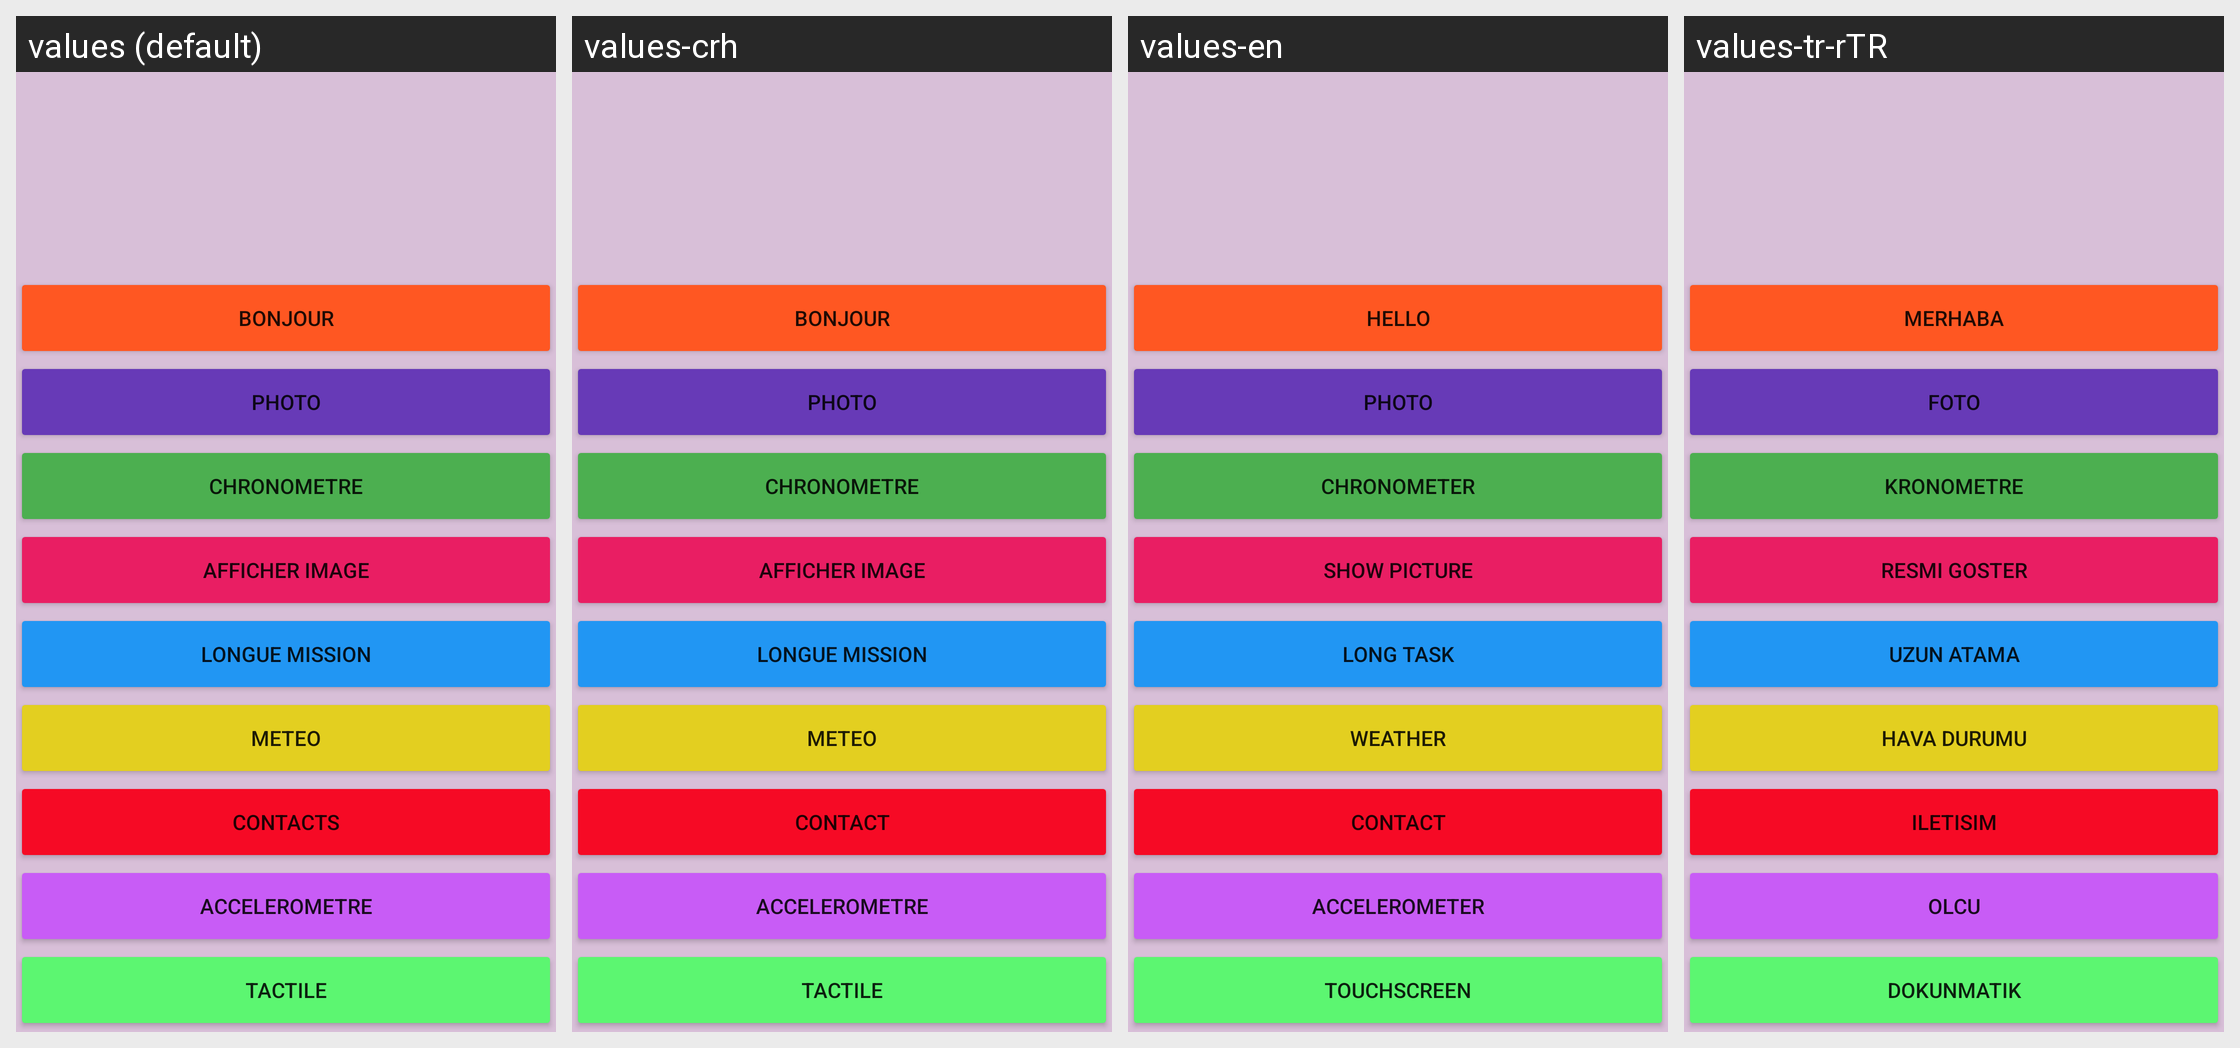

The Android screen above is rendered under several locales of the same app. Produce the string resources it draws, with the default and per-locale values.
Android screen res/layout/activity_main.xml rendered under 4 locales, left to right: values (default), values-crh, values-en, values-tr-rTR. Device: Nexus 5 (rendered at 1080×1920; each locale shown at half size, 540×960, under a caption strip naming it); theme Theme.PeleMele.
Strings drawn on this screen, with the default value and each locale's value (text and hints the layout hard-codes, and strings that could not be matched under every locale, appear in the picture but are not listed):

METEO
  values: METEO
  values-crh: METEO
  values-en: WEATHER
  values-tr-rTR: HAVA DURUMU

CONTACTS
  values: CONTACTS
  values-crh: CONTACT
  values-en: CONTACT
  values-tr-rTR: ILETISIM

ACCELEROMETRE
  values: ACCELEROMETRE
  values-crh: ACCELEROMETRE
  values-en: ACCELEROMETER
  values-tr-rTR: OLCU

TACTILE
  values: TACTILE
  values-crh: TACTILE
  values-en: TOUCHSCREEN
  values-tr-rTR: DOKUNMATIK

BONJOUR
  values: BONJOUR
  values-crh: BONJOUR
  values-en: HELLO
  values-tr-rTR: MERHABA

PHOTO
  values: PHOTO
  values-crh: PHOTO
  values-en: PHOTO
  values-tr-rTR: FOTO

CHRONOMETRE
  values: CHRONOMETRE
  values-crh: CHRONOMETRE
  values-en: CHRONOMETER
  values-tr-rTR: KRONOMETRE

AFFICHER_IMAGE
  values: AFFICHER IMAGE
  values-crh: AFFICHER IMAGE
  values-en: SHOW PICTURE
  values-tr-rTR: RESMI GOSTER

LONGUE_MISSION
  values: LONGUE MISSION
  values-crh: LONGUE MISSION
  values-en: LONG TASK
  values-tr-rTR: UZUN ATAMA
